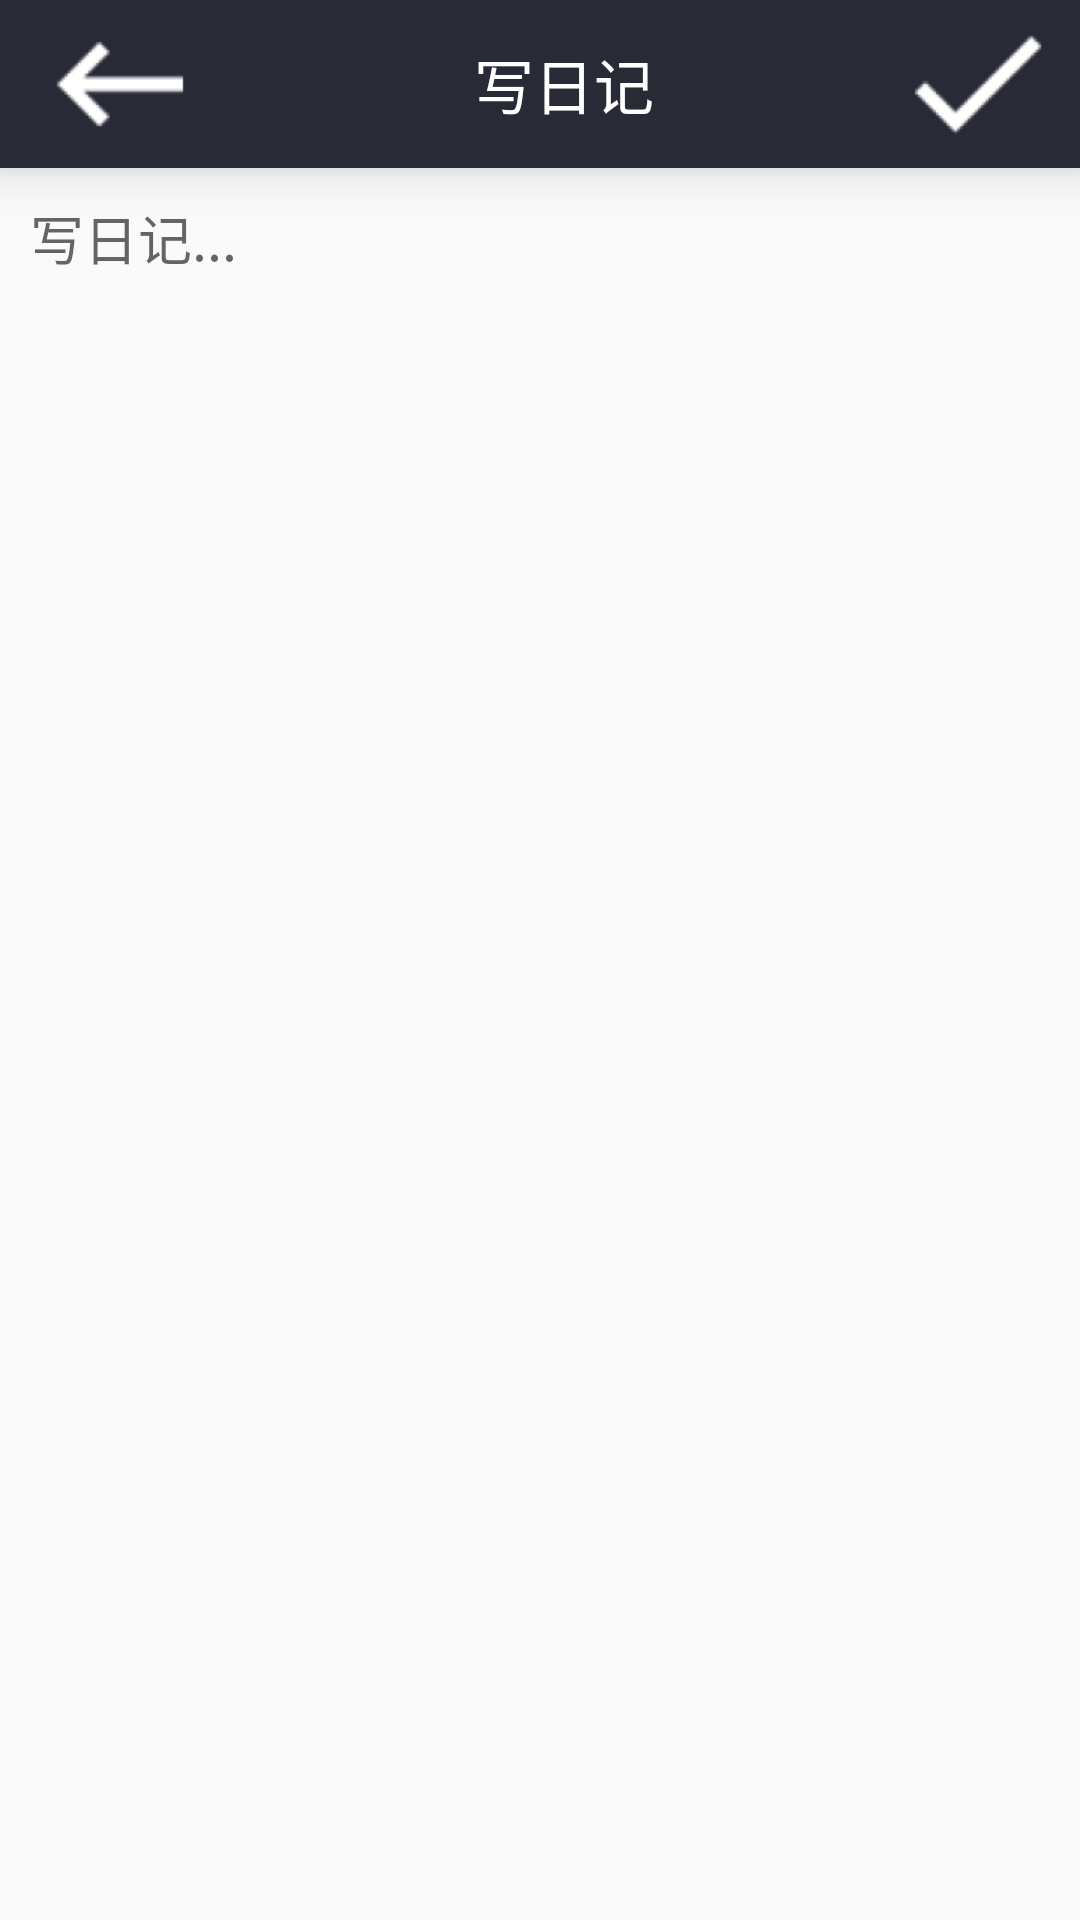

Reconstruct the res/layout file that produces this screen, plus the resources it refers to.
<!-- AndroidManifest.xml: application theme MyTheme -->
<!-- res/layout/add_diary.xml -->
<?xml version="1.0" encoding="utf-8"?>
<LinearLayout xmlns:android="http://schemas.android.com/apk/res/android"
    android:layout_width="match_parent"
    android:layout_height="match_parent"
    android:orientation="vertical">

    <android.support.v7.widget.Toolbar
        android:id="@+id/add_diary_toolbar"
        android:layout_width="match_parent"
        android:layout_height="?attr/actionBarSize"
        android:background="?attr/colorPrimary"
        android:elevation="10dp"
        android:theme="@style/MyTheme">

        <RelativeLayout
            android:layout_width="match_parent"
            android:layout_height="wrap_content">

            <ImageButton
                android:id="@+id/add_diary_back"
                android:layout_width="wrap_content"
                android:layout_height="wrap_content"
                android:background="?attr/colorPrimary"
                android:src="@mipmap/ic_back"/>

            <TextView
                android:layout_width="wrap_content"
                android:layout_height="wrap_content"
                android:layout_centerHorizontal="true"
                android:layout_centerVertical="true"
                android:textColor="#ffffff"
                android:textSize="20sp"
                android:text="写日记"/>

            <ImageButton
                android:id="@+id/add_diary_done"
                android:layout_width="wrap_content"
                android:layout_height="wrap_content"
                android:layout_marginRight="10dp"
                android:layout_alignParentEnd="true"
                android:background="?attr/colorPrimary"
                android:src="@mipmap/ic_done"/>
        </RelativeLayout>

    </android.support.v7.widget.Toolbar>

    <EditText
        android:id="@+id/new_diary_content"
        android:layout_width="match_parent"
        android:layout_height="wrap_content"
        android:layout_margin="10dp"
        android:hint="写日记..."
        android:gravity="top"
        android:background="@null"
        android:layout_weight="1"/>

</LinearLayout>
<!-- resources referenced by this layout -->
<resources>
  <!-- mipmap ic_back: png bitmap (mipmap-xhdpi, 1391 bytes) -->
  <!-- mipmap ic_done: png bitmap (mipmap-xhdpi, 1799 bytes) -->
  <style name="MyTheme" parent="Theme.AppCompat.Light.NoActionBar">
          
          <item name="colorPrimary">@color/myColorPrimary</item>
          <item name="colorPrimaryDark">@color/myColorPrimaryDark</item>
          <item name="colorAccent">@color/myColorAccent</item>
      </style>
  <color name="myColorPrimary">#282A36</color>
  <color name="myColorPrimaryDark">#282A36</color>
  <color name="myColorAccent">#009A61</color>
</resources>
